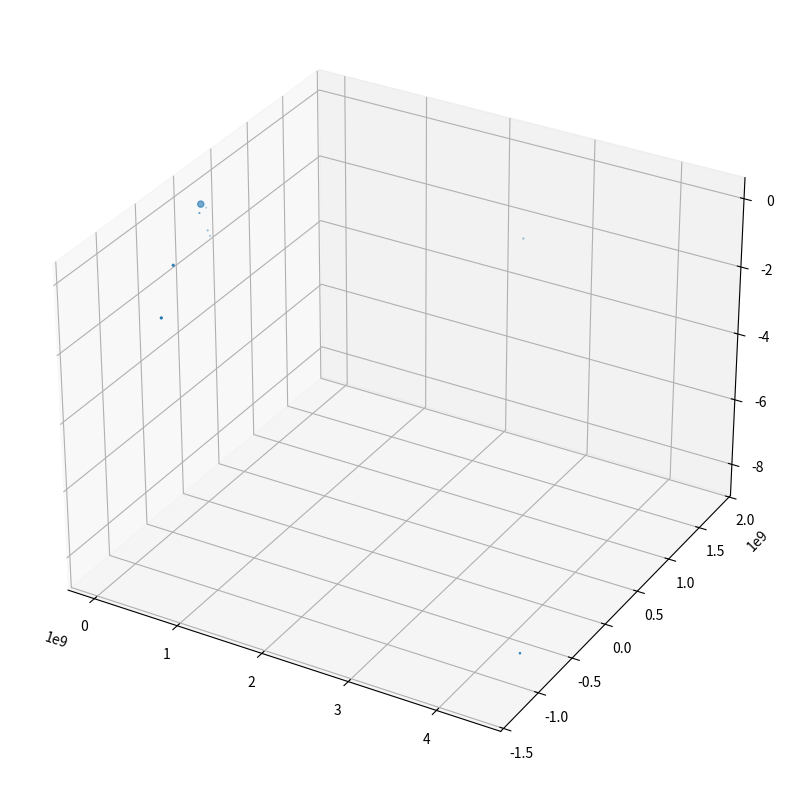
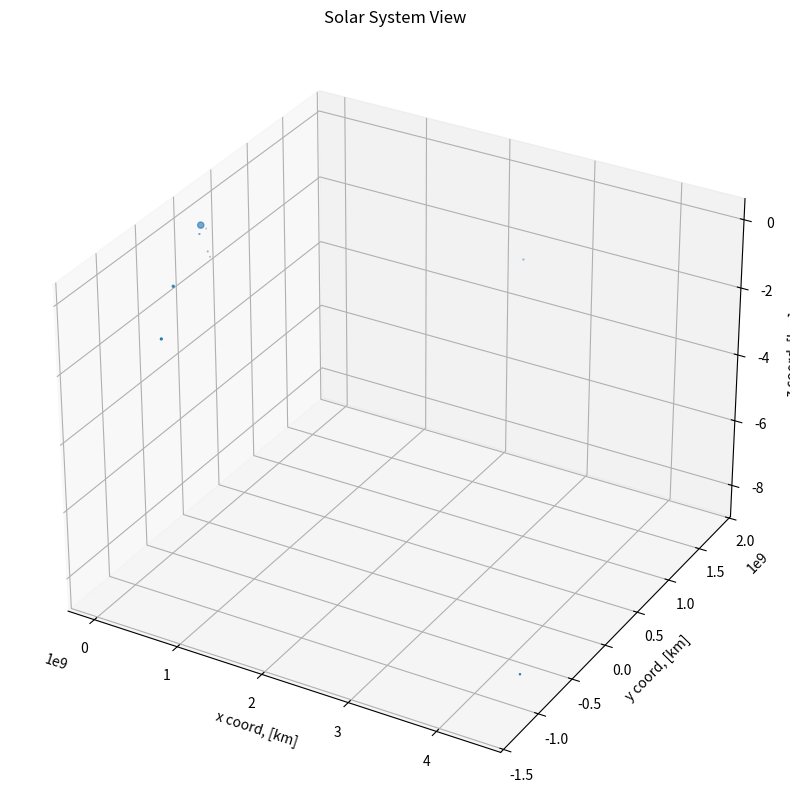

Recreate these plots in Python, in order.
import matplotlib.pyplot as plt
from mpl_toolkits.mplot3d import Axes3D 
import numpy as np
from collections import namedtuple
%matplotlib notebook

MassiveBody = namedtuple(typename='massive_body',
                         field_names=['mu', 'id','radius'])

BD = {'sun': MassiveBody(mu=132700000000, id='10',radius=696500),
             'mercury': MassiveBody(mu=2.2032e4, id='1',radius=2441),
             'venus':  MassiveBody(mu=3.2485e5, id='299',radius=6051.89),
             'earth': MassiveBody(mu=398600, id='399',radius=6378),
             'moon': MassiveBody(mu=4902.8 ,id='301', radius=1738),
             'mars': MassiveBody(mu=42820, id='499',radius=3396),
             'jupiter': MassiveBody(mu=1.26686e8, id='599',radius=69911),
             'saturn': MassiveBody(mu=3.79311e7, id='699',radius=58232),
             'uranus': MassiveBody(mu=5.7939e6, id='799',radius=25362),
             'neptune': MassiveBody(mu=6.8365e6, id='899',radius=24624)
             }


obs = np.array([ 3.85692732e+07,  2.85725367e+07, -1.20322557e+06,  1.03989563e+08,
       -3.14612100e+07, -6.43258992e+06,  9.24385475e+07, -1.20492347e+08,
        5.26608509e+03,  9.23477658e+07, -1.20857390e+08,  1.25513926e+04,
        1.85095492e+08, -9.17096902e+07, -6.46243940e+06,  3.06249111e+08,
       -7.06967415e+08, -3.91555712e+06,  7.17851946e+08, -1.31413479e+09,
       -5.72404198e+06,  2.35313730e+09,  1.79697754e+09, -2.38075869e+07,
        4.39435017e+09, -8.54565573e+08, -8.36868069e+07,  9.24386180e+07,
       -1.20498875e+08,  5.26608509e+03,  2.31319408e+01,  2.58325393e+01,
        2.09049463e-04,  0.00000000e+00,  1.00000000e+00,  0.00000000e+00,
        6.69000000e+02,  0.00000000e+00,  1.00000000e+00,  2.45906099e+06])


fig = plt.figure(figsize=(10,10))
ax = fig.add_subplot(111,projection='3d')

x = np.append([0], [obs[i] for i in range(0,27,3)])
y = np.append([0], [obs[i] for i in range(1,27,3)])
z = np.append([0], [obs[i] for i in range(2,27,3)])
size = np.array([BD[planet].radius for planet in BD.keys()]) 
size = size/(1e-1*max(size)/2)

ax.scatter3D(x,y,z,s=size)
# ax.autoscale_view()
plt.show()

ax.set_title("Solar System View")
ax.set_xlabel('x coord, [km]')
ax.set_ylabel('y coord, [km]')
ax.set_zlabel('z coord, [km]')
